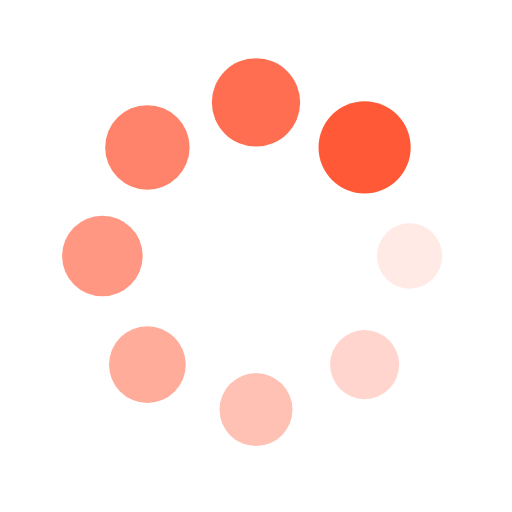
t = 0.00 s
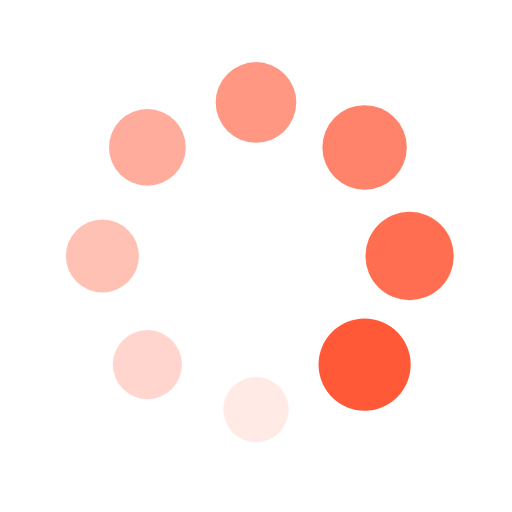
t = 0.18 s
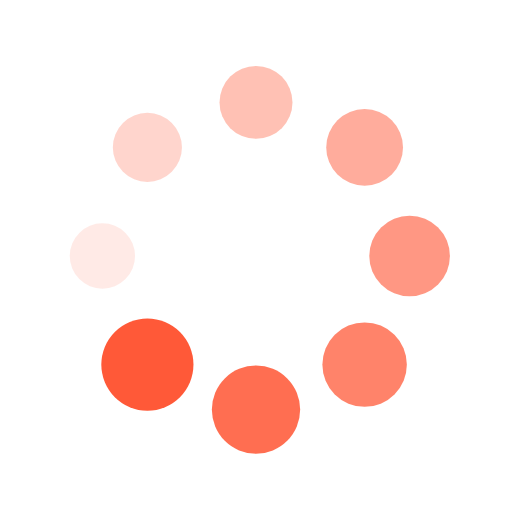
t = 0.36 s
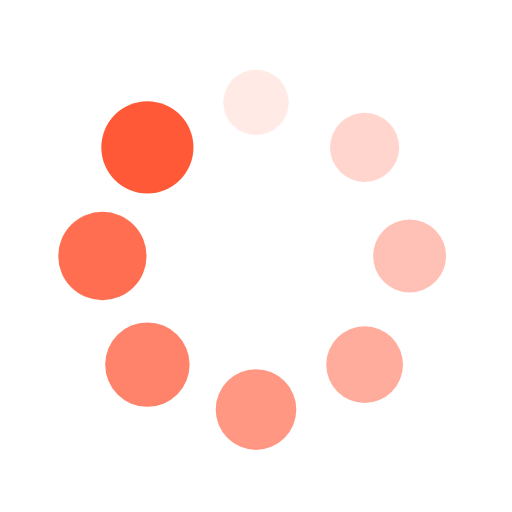
t = 0.54 s

The animated SVG that drew these frames (rendered in a browser with its animation timeline set to each time). Animation: 16 SMIL elements (animate=8,animateTransform=8); one cycle of 0.72 s, repeats indefinitely.

<?xml version="1.0" encoding="utf-8"?>
<svg xmlns="http://www.w3.org/2000/svg" xmlns:xlink="http://www.w3.org/1999/xlink" style="margin: auto; background: rgb(255, 255, 255); display: block; shape-rendering: auto;" width="200px" height="200px" viewBox="0 0 100 100" preserveAspectRatio="xMidYMid">
<g transform="translate(80,50)">
<g transform="rotate(0)">
<circle cx="0" cy="0" r="6" fill="#ff5938" fill-opacity="1">
  <animateTransform attributeName="transform" type="scale" begin="-0.6294964028776978s" values="1.5 1.5;1 1" keyTimes="0;1" dur="0.7194244604316546s" repeatCount="indefinite"></animateTransform>
  <animate attributeName="fill-opacity" keyTimes="0;1" dur="0.7194244604316546s" repeatCount="indefinite" values="1;0" begin="-0.6294964028776978s"></animate>
</circle>
</g>
</g><g transform="translate(71.21320343559643,71.21320343559643)">
<g transform="rotate(45)">
<circle cx="0" cy="0" r="6" fill="#ff5938" fill-opacity="0.875">
  <animateTransform attributeName="transform" type="scale" begin="-0.539568345323741s" values="1.5 1.5;1 1" keyTimes="0;1" dur="0.7194244604316546s" repeatCount="indefinite"></animateTransform>
  <animate attributeName="fill-opacity" keyTimes="0;1" dur="0.7194244604316546s" repeatCount="indefinite" values="1;0" begin="-0.539568345323741s"></animate>
</circle>
</g>
</g><g transform="translate(50,80)">
<g transform="rotate(90)">
<circle cx="0" cy="0" r="6" fill="#ff5938" fill-opacity="0.75">
  <animateTransform attributeName="transform" type="scale" begin="-0.44964028776978415s" values="1.5 1.5;1 1" keyTimes="0;1" dur="0.7194244604316546s" repeatCount="indefinite"></animateTransform>
  <animate attributeName="fill-opacity" keyTimes="0;1" dur="0.7194244604316546s" repeatCount="indefinite" values="1;0" begin="-0.44964028776978415s"></animate>
</circle>
</g>
</g><g transform="translate(28.786796564403577,71.21320343559643)">
<g transform="rotate(135)">
<circle cx="0" cy="0" r="6" fill="#ff5938" fill-opacity="0.625">
  <animateTransform attributeName="transform" type="scale" begin="-0.3597122302158273s" values="1.5 1.5;1 1" keyTimes="0;1" dur="0.7194244604316546s" repeatCount="indefinite"></animateTransform>
  <animate attributeName="fill-opacity" keyTimes="0;1" dur="0.7194244604316546s" repeatCount="indefinite" values="1;0" begin="-0.3597122302158273s"></animate>
</circle>
</g>
</g><g transform="translate(20,50.00000000000001)">
<g transform="rotate(180)">
<circle cx="0" cy="0" r="6" fill="#ff5938" fill-opacity="0.5">
  <animateTransform attributeName="transform" type="scale" begin="-0.2697841726618705s" values="1.5 1.5;1 1" keyTimes="0;1" dur="0.7194244604316546s" repeatCount="indefinite"></animateTransform>
  <animate attributeName="fill-opacity" keyTimes="0;1" dur="0.7194244604316546s" repeatCount="indefinite" values="1;0" begin="-0.2697841726618705s"></animate>
</circle>
</g>
</g><g transform="translate(28.78679656440357,28.786796564403577)">
<g transform="rotate(225)">
<circle cx="0" cy="0" r="6" fill="#ff5938" fill-opacity="0.375">
  <animateTransform attributeName="transform" type="scale" begin="-0.17985611510791366s" values="1.5 1.5;1 1" keyTimes="0;1" dur="0.7194244604316546s" repeatCount="indefinite"></animateTransform>
  <animate attributeName="fill-opacity" keyTimes="0;1" dur="0.7194244604316546s" repeatCount="indefinite" values="1;0" begin="-0.17985611510791366s"></animate>
</circle>
</g>
</g><g transform="translate(49.99999999999999,20)">
<g transform="rotate(270)">
<circle cx="0" cy="0" r="6" fill="#ff5938" fill-opacity="0.25">
  <animateTransform attributeName="transform" type="scale" begin="-0.08992805755395683s" values="1.5 1.5;1 1" keyTimes="0;1" dur="0.7194244604316546s" repeatCount="indefinite"></animateTransform>
  <animate attributeName="fill-opacity" keyTimes="0;1" dur="0.7194244604316546s" repeatCount="indefinite" values="1;0" begin="-0.08992805755395683s"></animate>
</circle>
</g>
</g><g transform="translate(71.21320343559643,28.78679656440357)">
<g transform="rotate(315)">
<circle cx="0" cy="0" r="6" fill="#ff5938" fill-opacity="0.125">
  <animateTransform attributeName="transform" type="scale" begin="0s" values="1.5 1.5;1 1" keyTimes="0;1" dur="0.7194244604316546s" repeatCount="indefinite"></animateTransform>
  <animate attributeName="fill-opacity" keyTimes="0;1" dur="0.7194244604316546s" repeatCount="indefinite" values="1;0" begin="0s"></animate>
</circle>
</g>
</g>
<!-- [ldio] generated by https://loading.io/ --></svg>